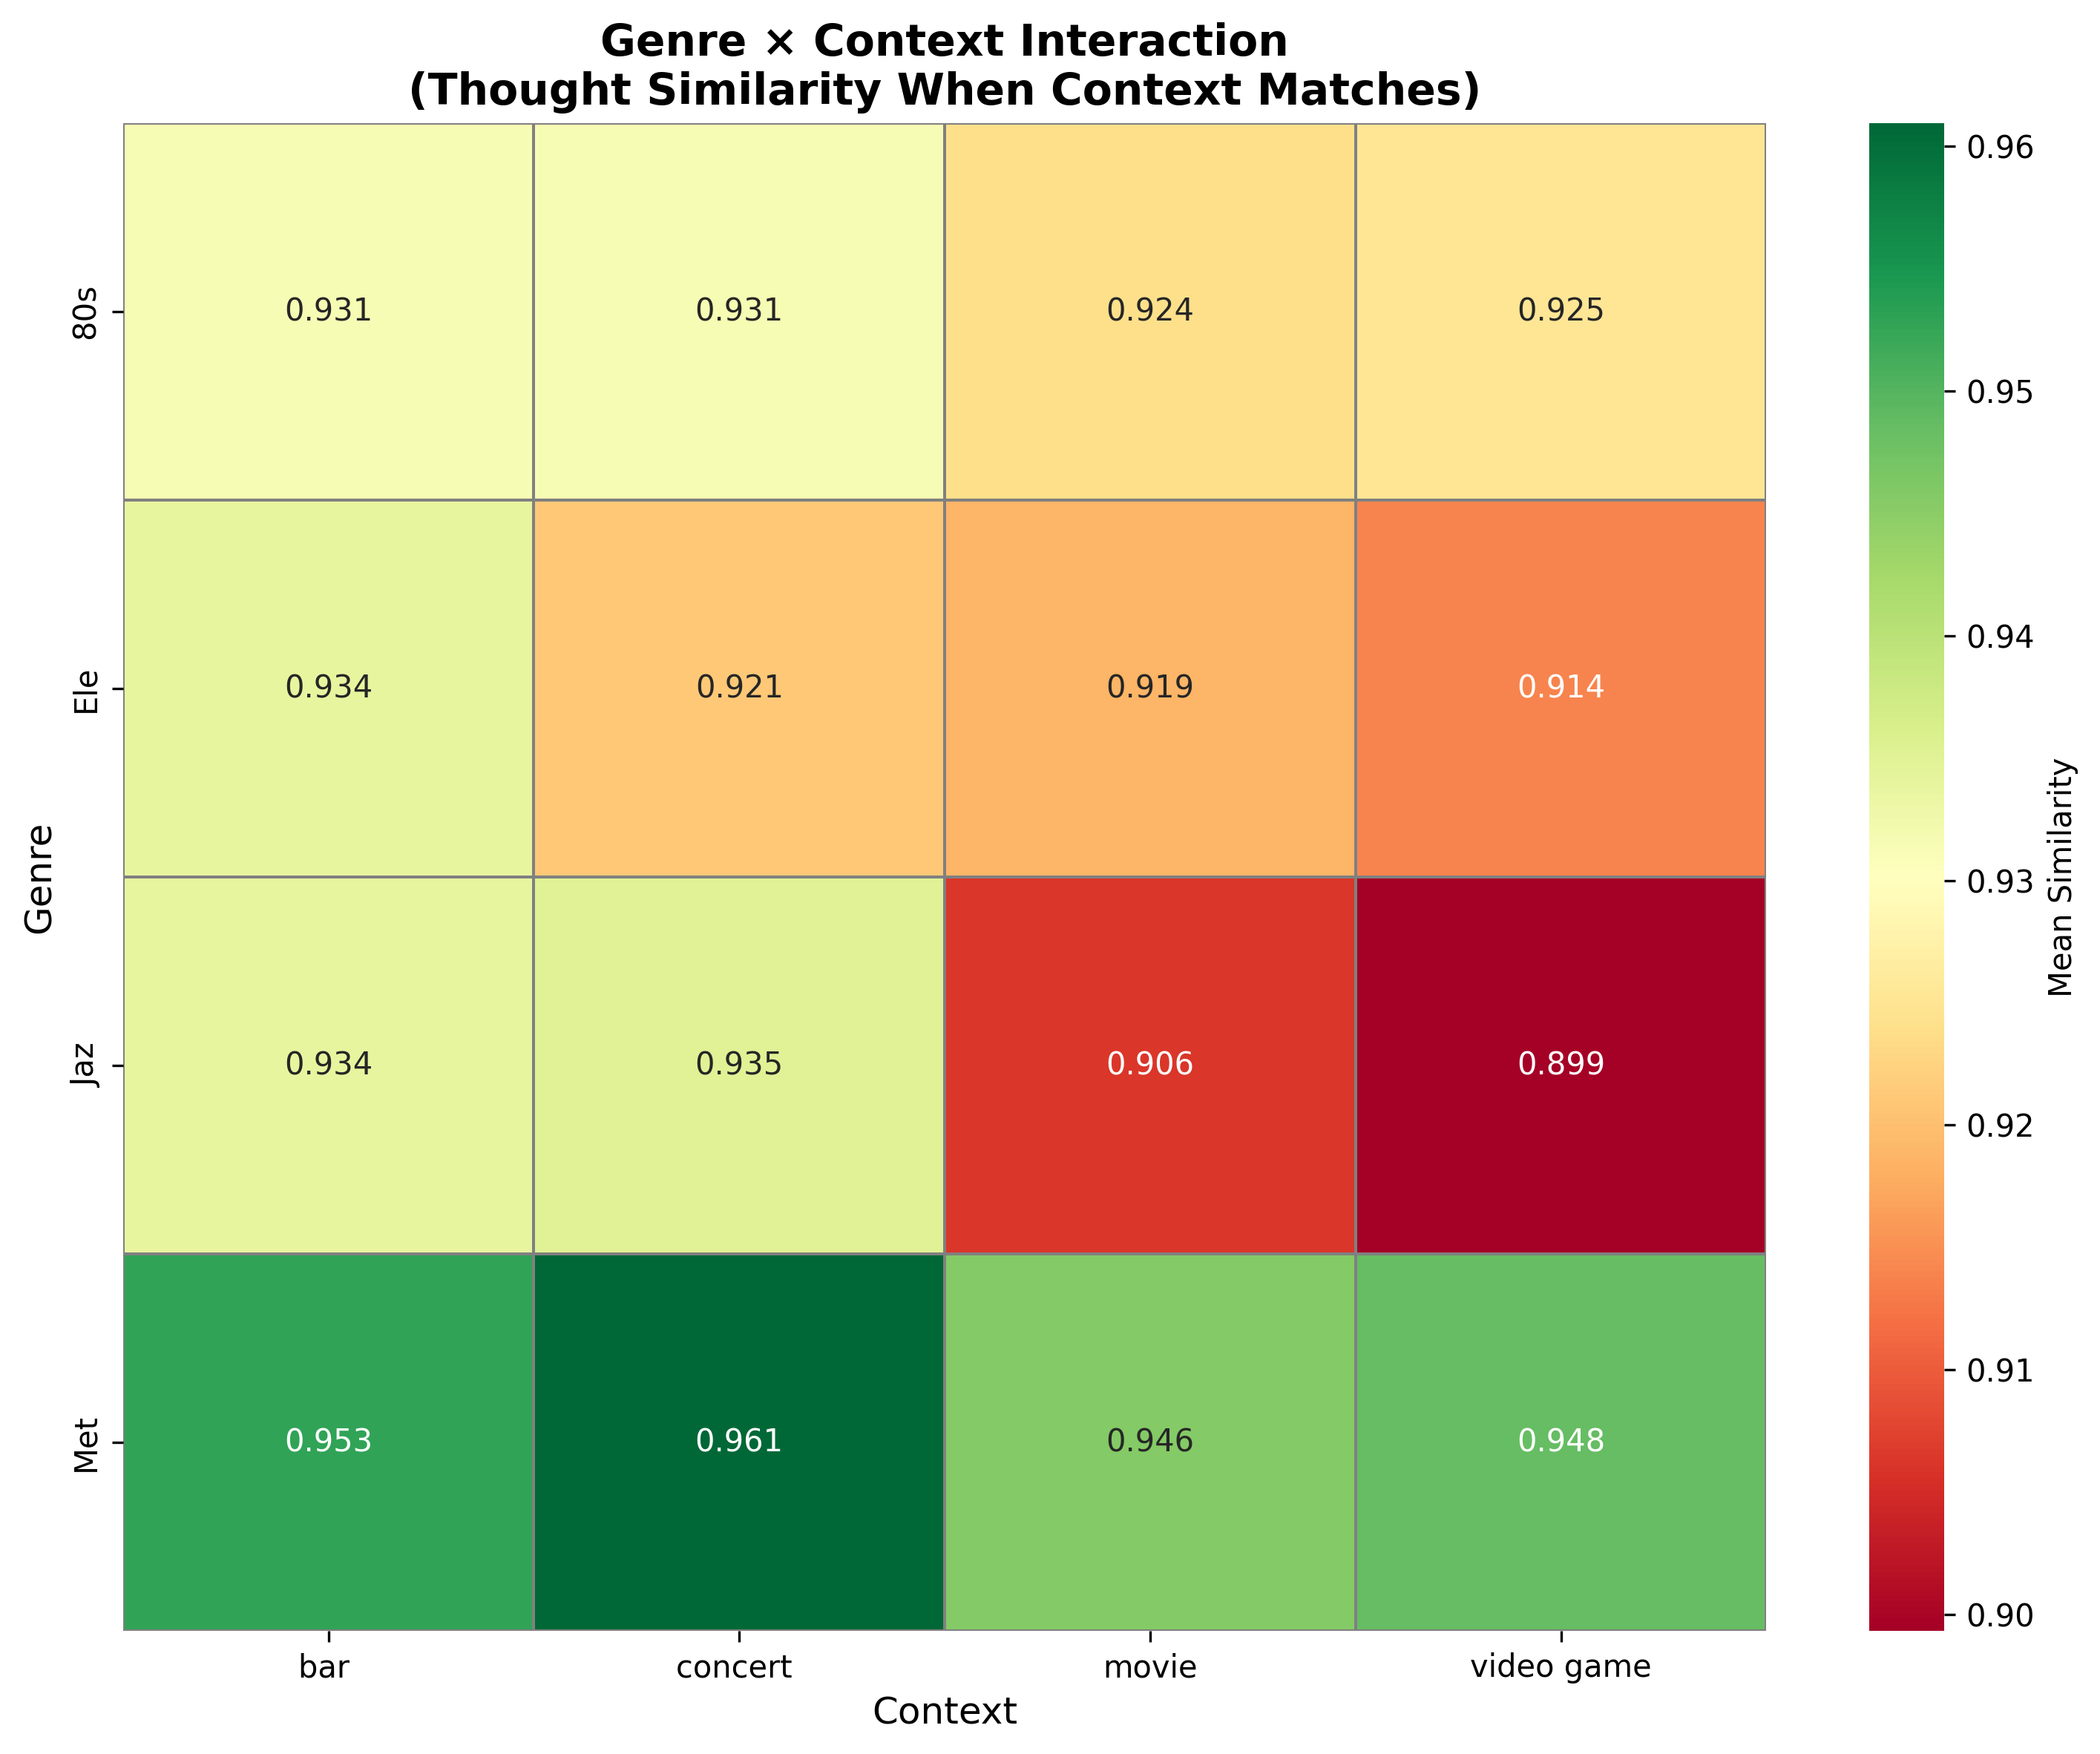

Source data for this figure (header and first rows):
genre, context, mean, std, n
80s, bar?, 0.9315, 0.01818, 54
80s, concert?, 0.9314, 0.01534, 54
80s, movie, 0.924, 0.02258, 54
80s, video game, 0.9252, 0.01757, 54
Ele, bar?, 0.934, 0.01662, 38
Ele, concert?, 0.9212, 0.01986, 38
Ele, movie, 0.9186, 0.02674, 38
Ele, video game, 0.9139, 0.02264, 38
Jaz, bar?, 0.9338, 0.0153, 22
Jaz, concert?, 0.9351, 0.0176, 22
Jaz, movie, 0.9062, 0.03884, 22
Jaz, video game, 0.8993, 0.02604, 22
Met, bar?, 0.9529, 0.00945, 6
Met, concert?, 0.9609, 0.008408, 6
Met, movie, 0.9457, 0.01317, 6
Met, video game, 0.9484, 0.007097, 6
